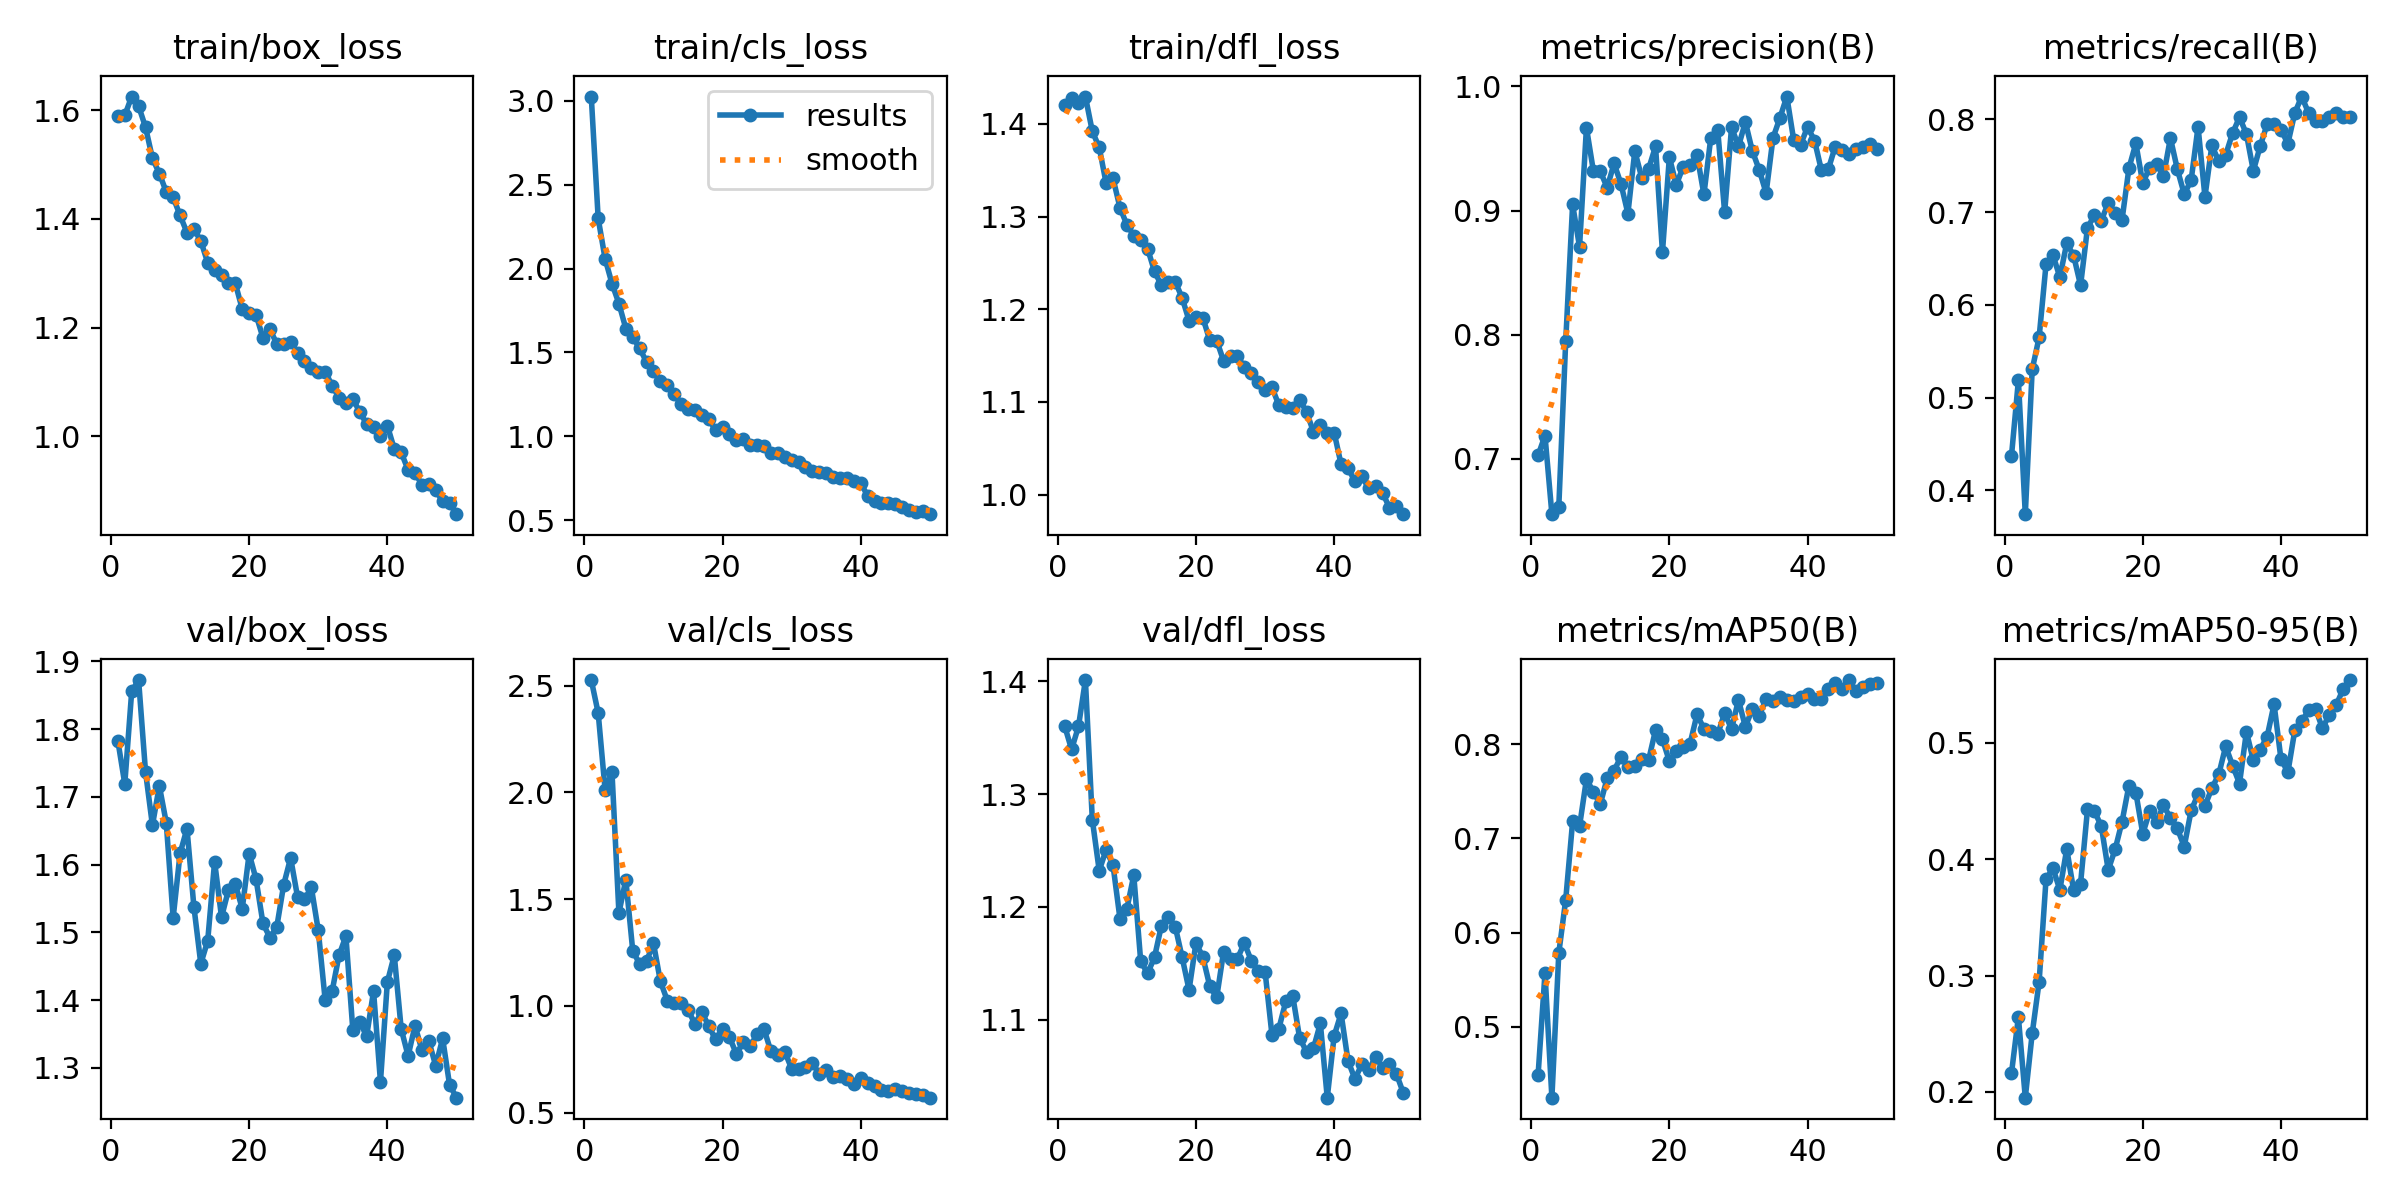

The file beside this chart, header and first rows:
epoch, time, train/box_loss, train/cls_loss, train/dfl_loss, metrics/precision(B), metrics/recall(B), metrics/mAP50(B), metrics/mAP50-95(B), val/box_loss, val/cls_loss, val/dfl_loss, lr/pg0, lr/pg1, lr/pg2
1, 111.4, 1.589, 3.024, 1.421, 0.7026, 0.4371, 0.4485, 0.216, 1.783, 2.526, 1.36, 0.0005523, 0.0005523, 0.0005523
2, 166.2, 1.59, 2.298, 1.428, 0.7186, 0.5185, 0.5569, 0.2643, 1.719, 2.371, 1.34, 0.001086, 0.001086, 0.001086
3, 221.8, 1.625, 2.059, 1.422, 0.6552, 0.3744, 0.4246, 0.1951, 1.856, 2.012, 1.36, 0.001598, 0.001598, 0.001598
4, 275.9, 1.607, 1.91, 1.429, 0.6614, 0.5304, 0.5782, 0.2502, 1.873, 2.093, 1.401, 0.001568, 0.001568, 0.001568
5, 331.6, 1.569, 1.791, 1.392, 0.7948, 0.565, 0.6348, 0.2945, 1.737, 1.435, 1.277, 0.001535, 0.001535, 0.001535
6, 387.3, 1.511, 1.643, 1.375, 0.9049, 0.6435, 0.7179, 0.3826, 1.658, 1.591, 1.232, 0.001502, 0.001502, 0.001502
7, 442.9, 1.483, 1.591, 1.336, 0.8707, 0.6538, 0.7129, 0.3922, 1.716, 1.259, 1.251, 0.001469, 0.001469, 0.001469
8, 499.3, 1.45, 1.525, 1.341, 0.9668, 0.6299, 0.7628, 0.3735, 1.662, 1.196, 1.237, 0.001436, 0.001436, 0.001436
9, 554, 1.44, 1.443, 1.31, 0.932, 0.6666, 0.7495, 0.4087, 1.522, 1.209, 1.19, 0.001403, 0.001403, 0.001403
10, 609.4, 1.406, 1.388, 1.291, 0.9316, 0.6529, 0.7363, 0.3731, 1.617, 1.294, 1.198, 0.00137, 0.00137, 0.00137
11, 664.7, 1.375, 1.331, 1.279, 0.9185, 0.6211, 0.7639, 0.379, 1.653, 1.115, 1.228, 0.001337, 0.001337, 0.001337
12, 721.2, 1.382, 1.305, 1.275, 0.9379, 0.683, 0.772, 0.4426, 1.538, 1.025, 1.152, 0.001304, 0.001304, 0.001304
13, 776.9, 1.359, 1.251, 1.265, 0.9214, 0.6967, 0.7867, 0.4413, 1.454, 1.016, 1.141, 0.001271, 0.001271, 0.001271
14, 831.2, 1.319, 1.191, 1.241, 0.8976, 0.6909, 0.7755, 0.4282, 1.488, 1.012, 1.156, 0.001238, 0.001238, 0.001238
15, 886.8, 1.305, 1.166, 1.226, 0.9479, 0.7098, 0.777, 0.3907, 1.605, 0.9823, 1.184, 0.001205, 0.001205, 0.001205
16, 941.7, 1.297, 1.158, 1.23, 0.9265, 0.699, 0.7839, 0.4084, 1.522, 0.915, 1.191, 0.001172, 0.001172, 0.001172
17, 996.4, 1.282, 1.13, 1.23, 0.9336, 0.6916, 0.7833, 0.432, 1.563, 0.9731, 1.183, 0.001139, 0.001139, 0.001139
18, 1052, 1.281, 1.103, 1.212, 0.9517, 0.7474, 0.8151, 0.4632, 1.571, 0.9039, 1.155, 0.001106, 0.001106, 0.001106
19, 1107, 1.234, 1.036, 1.188, 0.8665, 0.7741, 0.8053, 0.4572, 1.535, 0.8426, 1.127, 0.001073, 0.001073, 0.001073
20, 1162, 1.227, 1.055, 1.192, 0.943, 0.7312, 0.782, 0.4218, 1.616, 0.8928, 1.168, 0.00104, 0.00104, 0.00104
21, 1217, 1.223, 1.017, 1.191, 0.9206, 0.748, 0.7923, 0.441, 1.578, 0.8523, 1.156, 0.001007, 0.001007, 0.001007
22, 1272, 1.181, 0.9774, 1.167, 0.9353, 0.7518, 0.7972, 0.4319, 1.513, 0.7758, 1.13, 0.0009739, 0.0009739, 0.0009739
23, 1327, 1.197, 0.9846, 1.166, 0.9365, 0.739, 0.8007, 0.4461, 1.492, 0.8293, 1.12, 0.0009409, 0.0009409, 0.0009409
24, 1383, 1.17, 0.9496, 1.144, 0.9449, 0.7799, 0.8316, 0.4354, 1.508, 0.8107, 1.16, 0.0009078, 0.0009078, 0.0009078
25, 1438, 1.17, 0.9472, 1.149, 0.9129, 0.7463, 0.8165, 0.4263, 1.571, 0.8683, 1.154, 0.0008748, 0.0008748, 0.0008748
26, 1493, 1.174, 0.9421, 1.149, 0.9588, 0.7194, 0.8136, 0.4107, 1.61, 0.8912, 1.154, 0.0008418, 0.0008418, 0.0008418
27, 1546, 1.153, 0.9034, 1.138, 0.9648, 0.7343, 0.8107, 0.4417, 1.552, 0.7865, 1.168, 0.0008088, 0.0008088, 0.0008088
28, 1602, 1.139, 0.9031, 1.131, 0.8985, 0.792, 0.8331, 0.4557, 1.549, 0.7693, 1.153, 0.0007758, 0.0007758, 0.0007758
29, 1657, 1.126, 0.8778, 1.121, 0.9672, 0.7166, 0.8162, 0.4458, 1.566, 0.7853, 1.143, 0.0007428, 0.0007428, 0.0007428
30, 1712, 1.118, 0.8609, 1.113, 0.9516, 0.7718, 0.8471, 0.4609, 1.503, 0.7056, 1.143, 0.0007098, 0.0007098, 0.0007098
31, 1767, 1.119, 0.8493, 1.116, 0.9713, 0.7548, 0.8184, 0.4728, 1.4, 0.7051, 1.087, 0.0006768, 0.0006768, 0.0006768
32, 1823, 1.093, 0.8188, 1.096, 0.9481, 0.7617, 0.8373, 0.4969, 1.413, 0.7155, 1.092, 0.0006438, 0.0006438, 0.0006438
33, 1878, 1.071, 0.7955, 1.094, 0.9328, 0.7851, 0.8304, 0.4804, 1.466, 0.7329, 1.116, 0.0006108, 0.0006108, 0.0006108
34, 1933, 1.061, 0.7881, 1.094, 0.9141, 0.8023, 0.8476, 0.4649, 1.495, 0.6796, 1.121, 0.0005778, 0.0005778, 0.0005778
35, 1988, 1.069, 0.7838, 1.103, 0.9586, 0.7842, 0.8463, 0.5093, 1.356, 0.6998, 1.084, 0.0005448, 0.0005448, 0.0005448
36, 2043, 1.045, 0.76, 1.089, 0.9747, 0.7445, 0.8498, 0.4848, 1.368, 0.6692, 1.072, 0.0005118, 0.0005118, 0.0005118
37, 2098, 1.022, 0.7508, 1.068, 0.9919, 0.7712, 0.8468, 0.4941, 1.347, 0.6718, 1.075, 0.0004788, 0.0004788, 0.0004788
38, 2152, 1.016, 0.7524, 1.075, 0.9565, 0.795, 0.8461, 0.5053, 1.413, 0.6595, 1.097, 0.0004458, 0.0004458, 0.0004458
39, 2207, 1, 0.7321, 1.067, 0.9531, 0.7953, 0.8503, 0.5331, 1.279, 0.6347, 1.031, 0.0004127, 0.0004127, 0.0004127
40, 2263, 1.019, 0.7215, 1.067, 0.9674, 0.7886, 0.8538, 0.4859, 1.427, 0.6645, 1.086, 0.0003797, 0.0003797, 0.0003797
41, 2320, 0.9764, 0.6453, 1.033, 0.9564, 0.7739, 0.8485, 0.4746, 1.466, 0.6388, 1.106, 0.0003467, 0.0003467, 0.0003467
42, 2373, 0.9701, 0.613, 1.028, 0.9327, 0.8068, 0.8481, 0.5105, 1.358, 0.6234, 1.064, 0.0003137, 0.0003137, 0.0003137
43, 2425, 0.938, 0.604, 1.015, 0.9333, 0.8246, 0.8584, 0.5184, 1.318, 0.6072, 1.048, 0.0002807, 0.0002807, 0.0002807
44, 2478, 0.9324, 0.6021, 1.02, 0.9515, 0.8068, 0.8649, 0.5277, 1.362, 0.6, 1.061, 0.0002477, 0.0002477, 0.0002477
45, 2531, 0.9108, 0.5986, 1.007, 0.9485, 0.7979, 0.8585, 0.5292, 1.326, 0.6118, 1.056, 0.0002147, 0.0002147, 0.0002147
46, 2584, 0.912, 0.5814, 1.01, 0.9457, 0.7977, 0.8681, 0.5123, 1.34, 0.6021, 1.068, 0.0001817, 0.0001817, 0.0001817
47, 2635, 0.9002, 0.5621, 1.002, 0.9492, 0.8023, 0.8561, 0.524, 1.303, 0.5898, 1.058, 0.0001487, 0.0001487, 0.0001487
48, 2689, 0.8802, 0.5485, 0.9861, 0.9511, 0.8068, 0.8611, 0.5324, 1.344, 0.5889, 1.061, 0.0001157, 0.0001157, 0.0001157
49, 2742, 0.8768, 0.5575, 0.9881, 0.9535, 0.802, 0.8639, 0.5461, 1.275, 0.5807, 1.052, 8.26832e-05, 8.26832e-05, 8.26832e-05
50, 2794, 0.8565, 0.5365, 0.979, 0.9493, 0.8023, 0.8649, 0.5538, 1.256, 0.5702, 1.035, 4.96766e-05, 4.96766e-05, 4.96766e-05
